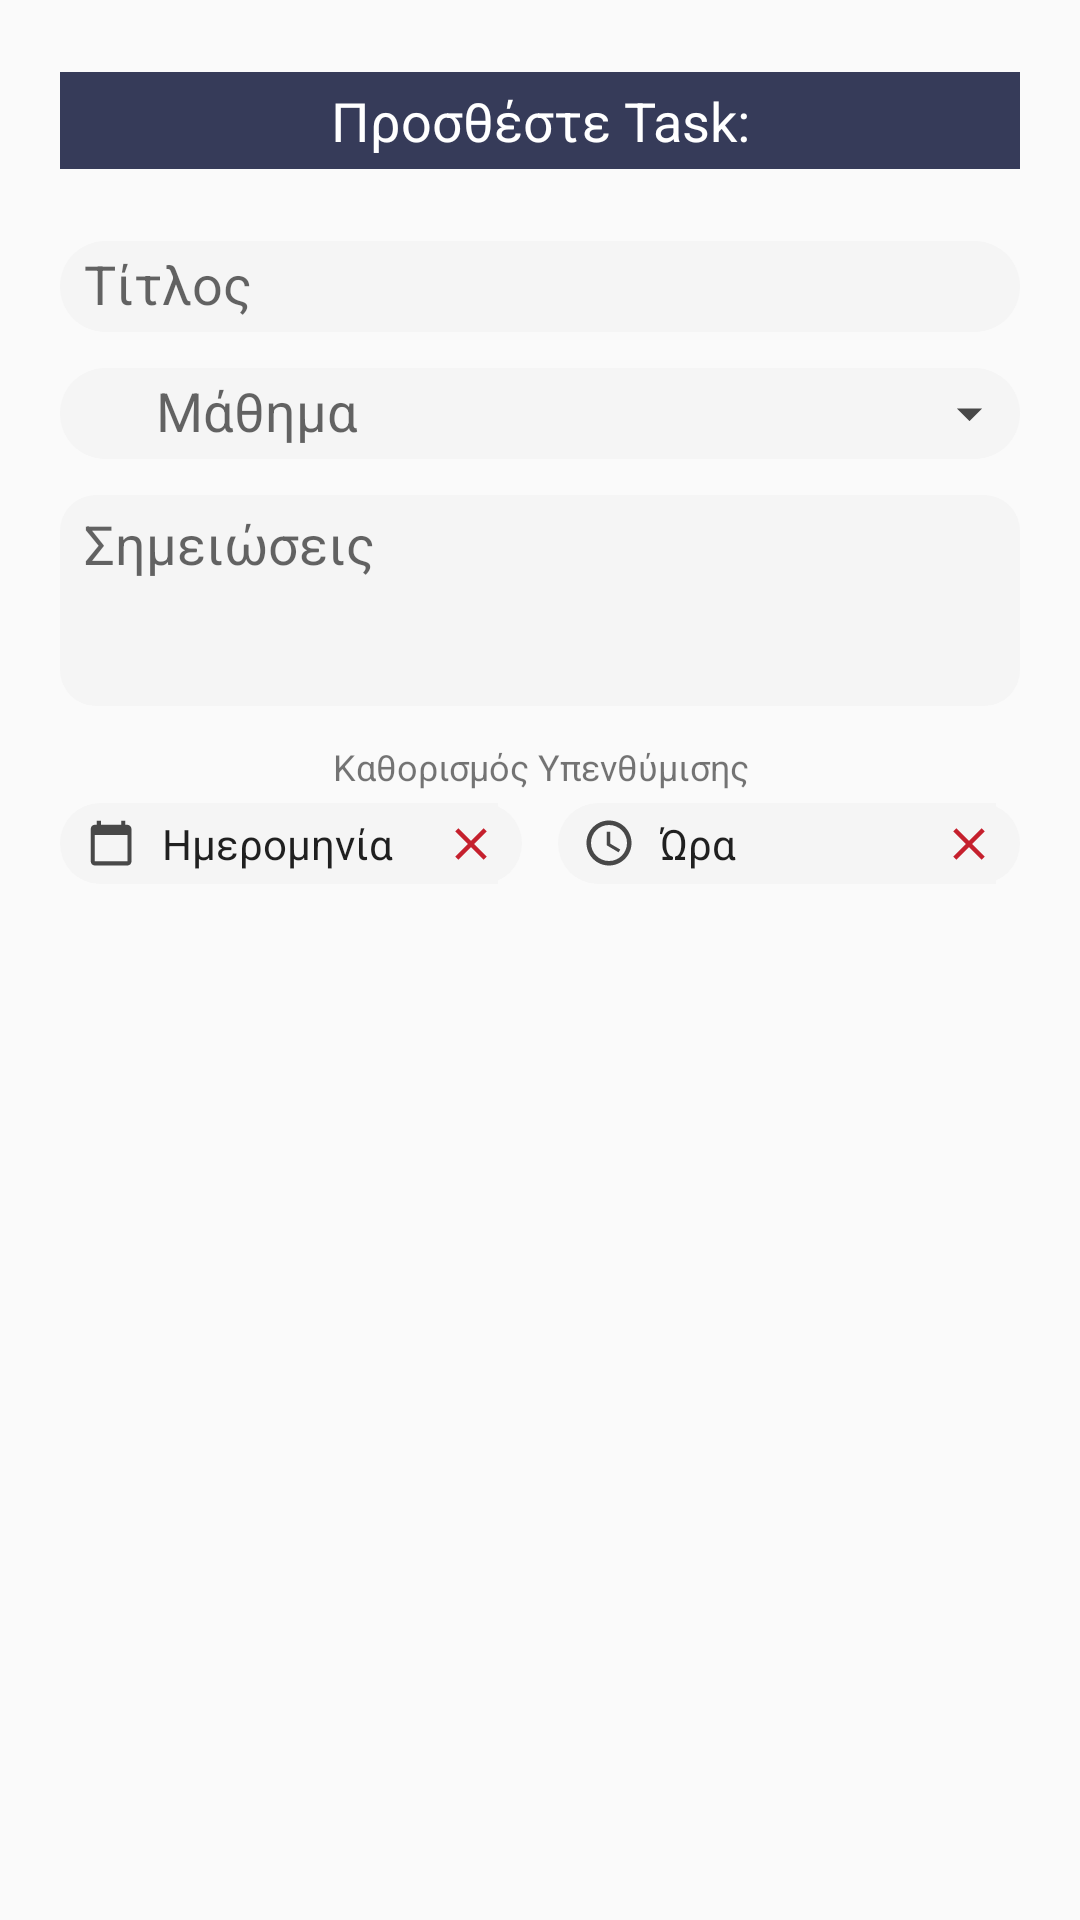

Write the Android layout XML for this screen, with the resource values it uses.
<!-- AndroidManifest.xml: application theme AppTheme -->
<!-- res/layout/edit_task_shared_layout.xml -->
<?xml version="1.0" encoding="utf-8"?>
<android.support.constraint.ConstraintLayout xmlns:android="http://schemas.android.com/apk/res/android"
    android:layout_width="match_parent"
    android:layout_height="match_parent"
    xmlns:app="http://schemas.android.com/apk/res-auto">

    <RelativeLayout
        android:layout_width="match_parent"
        android:layout_height="wrap_content"
        android:orientation="vertical"
        android:padding="12dp">

        <TextView
            android:id="@+id/fragment_title"
            android:layout_width="match_parent"
            android:layout_height="wrap_content"
            android:layout_alignParentTop="true"
            android:layout_marginBottom="12dp"
            android:layout_marginLeft="8dp"
            android:layout_marginRight="8dp"
            android:layout_marginTop="12dp"
            android:background="#363b59"
            android:gravity="center"
            android:padding="4dp"
            android:text="Προσθέστε Task:"
            android:textColor="#FFF"
            android:textSize="18sp" />

        
        <EditText
            android:id="@+id/set_title_input"
            android:layout_width="match_parent"
            android:layout_height="wrap_content"
            android:layout_below="@id/fragment_title"
            android:layout_marginLeft="8dp"
            android:layout_marginRight="8dp"
            android:layout_marginTop="12dp"
            android:background="@drawable/corner_radius"
            android:hint="Τίτλος"
            android:maxLines="1"
            android:paddingBottom="4dp"
            android:paddingLeft="8dp"
            android:paddingTop="2dp" />

        <RelativeLayout
            android:id="@+id/autocomplete_search_layout"
            android:layout_width="match_parent"
            android:layout_height="wrap_content"
            android:layout_below="@+id/set_title_input"
            android:orientation="vertical">

            <AutoCompleteTextView
                android:id="@+id/autocomplete_search"
                android:layout_width="match_parent"
                android:layout_height="wrap_content"
                android:layout_marginLeft="8dp"
                android:layout_marginRight="8dp"
                android:layout_marginTop="12dp"
                android:background="@drawable/corner_radius"
                android:hint="Μάθημα"
                android:paddingBottom="4dp"
                android:paddingLeft="32dp"
                android:paddingTop="2dp" />

            <ImageView
                android:id="@+id/search_icon"
                android:layout_width="wrap_content"
                android:layout_height="wrap_content"
                android:layout_alignBottom="@id/autocomplete_search"
                android:layout_alignLeft="@+id/autocomplete_search"
                android:layout_alignTop="@id/autocomplete_search"
                android:padding="5dp"
                app:srcCompat="@drawable/ic_search_black_24dp" />

            <ImageView
                android:id="@+id/dropdown_icon"
                android:layout_width="wrap_content"
                android:layout_height="wrap_content"
                android:layout_alignBottom="@id/autocomplete_search"
                android:layout_alignRight="@+id/autocomplete_search"
                android:layout_alignTop="@id/autocomplete_search"
                android:padding="5dp"
                app:srcCompat="@drawable/ic_arrow_drop_down_black_24dp" />

        </RelativeLayout>

        
        <EditText
            android:id="@+id/notes"
            android:layout_width="match_parent"
            android:layout_height="wrap_content"
            android:layout_below="@id/autocomplete_search_layout"
            android:layout_marginLeft="8dp"
            android:layout_marginRight="8dp"
            android:layout_marginTop="12dp"
            android:background="@drawable/text_area"
            android:gravity="top"
            android:hint="Σημειώσεις"
            android:inputType="text|textMultiLine"
            android:minLines="3"
            android:paddingLeft="8dp"
            android:paddingRight="8dp" />

        
        <TextView
            android:id="@+id/due_date_title"
            android:layout_width="match_parent"
            android:layout_height="wrap_content"
            android:layout_below="@+id/notes"
            android:layout_marginBottom="4dp"
            android:layout_marginTop="12dp"
            android:text="Καθορισμός Υπενθύμισης"
            android:textAlignment="center"
            android:textSize="12sp" />

        <LinearLayout
            android:id="@+id/datepicker"
            android:layout_width="match_parent"
            android:layout_height="wrap_content"
            android:layout_below="@id/due_date_title"
            android:layout_marginLeft="8dp"
            android:layout_marginRight="8dp"
            android:orientation="horizontal">

            <RelativeLayout
                android:layout_width="match_parent"
                android:layout_height="wrap_content"
                android:layout_weight="1">
                <EditText
                    android:id="@+id/datepicker_button"
                    android:layout_width="match_parent"
                    android:layout_height="wrap_content"
                    android:layout_marginRight="6dp"
                    android:layout_weight="1"
                    android:background="@drawable/corner_radius"
                    android:clickable="true"
                    android:drawableLeft="@drawable/ic_baseline_calendar_today_18px"
                    android:drawablePadding="8dp"
                    android:focusable="false"
                    android:paddingBottom="4dp"
                    android:paddingLeft="8dp"
                    android:paddingTop="4dp"
                    android:text="Ημερομηνία"
                    android:textSize="14sp" />

                <ImageButton
                    android:id="@+id/clear_date_button"
                    android:layout_width="wrap_content"
                    android:layout_height="wrap_content"
                    android:layout_alignBottom="@+id/datepicker_button"
                    android:layout_alignRight="@id/datepicker_button"
                    android:layout_alignTop="@id/datepicker_button"
                    android:background="#f5f5f5"
                    android:layout_marginRight="8dp"
                    android:paddingRight="0dp"
                    app:srcCompat="@drawable/ic_clear_red_18dp" />
            </RelativeLayout>

            <RelativeLayout
                android:layout_width="match_parent"
                android:layout_height="wrap_content"
                android:layout_weight="1">
            <EditText
                android:id="@+id/timepicker_button"
                android:layout_width="match_parent"
                android:layout_height="wrap_content"
                android:layout_marginLeft="6dp"
                android:background="@drawable/corner_radius"
                android:clickable="true"
                android:drawableLeft="@drawable/ic_access_time_black_24dp"
                android:drawablePadding="8dp"
                android:focusable="false"
                android:paddingBottom="4dp"
                android:paddingLeft="8dp"
                android:paddingTop="4dp"
                android:text="Ώρα"
                android:textSize="14sp" />
                <ImageButton
                    android:id="@+id/clear_time_button"
                    android:layout_width="wrap_content"
                    android:layout_height="wrap_content"
                    android:layout_alignBottom="@+id/timepicker_button"
                    android:layout_alignRight="@id/timepicker_button"
                    android:layout_alignTop="@id/timepicker_button"
                    android:background="#f5f5f5"
                    android:layout_marginRight="8dp"
                    android:paddingRight="0dp"
                    app:srcCompat="@drawable/ic_clear_red_18dp" />
            </RelativeLayout>

        </LinearLayout>

    </RelativeLayout>
</android.support.constraint.ConstraintLayout>
<!-- resources referenced by this layout -->
<resources>
  <!-- drawable corner_radius (drawable) -->
  <?xml version="1.0" encoding="utf-8"?>
  <shape xmlns:android="http://schemas.android.com/apk/res/android" >
  
      <solid android:color="#f5f5f5" />
  
      <padding
          android:left="4dp"
          android:right="4dp"
          android:top="4dp" />
      <corners android:radius="26dp" />
  </shape>
  <!-- drawable ic_access_time_black_24dp (drawable) -->
  <vector android:height="18dp" android:tint="#484848"
      android:viewportHeight="24.0" android:viewportWidth="24.0"
      android:width="18dp" xmlns:android="http://schemas.android.com/apk/res/android">
      <path android:fillColor="#FF000000" android:pathData="M11.99,2C6.47,2 2,6.48 2,12s4.47,10 9.99,10C17.52,22 22,17.52 22,12S17.52,2 11.99,2zM12,20c-4.42,0 -8,-3.58 -8,-8s3.58,-8 8,-8 8,3.58 8,8 -3.58,8 -8,8zM12.5,7H11v6l5.25,3.15 0.75,-1.23 -4.5,-2.67z"/>
  </vector>
  <!-- drawable ic_arrow_drop_down_black_24dp (drawable) -->
  <vector android:height="24dp" android:tint="#484848"
      android:viewportHeight="24.0" android:viewportWidth="24.0"
      android:width="24dp" xmlns:android="http://schemas.android.com/apk/res/android">
      <path android:fillColor="#FF000000" android:pathData="M7,10l5,5 5,-5z"/>
  </vector>
  <!-- drawable ic_baseline_calendar_today_18px (drawable) -->
  <vector android:height="18dp" android:viewportHeight="24"
      android:viewportWidth="24" android:width="18dp" xmlns:android="http://schemas.android.com/apk/res/android">
      <path android:fillColor="#484848" android:pathData="M19.2,3.9h-0.9V2.1h-1.8v1.8h-9V2.1H5.7v1.8H4.8C3.8,3.9 3,4.7 3,5.7v14.5c0,1 0.8,1.8 1.8,1.8h14.5c1,0 1.8,-0.8 1.8,-1.8V5.7C21,4.7 20.2,3.9 19.2,3.9zM19.2,20.1H4.8V8.4h14.5V20.1z"/>
  </vector>
  <!-- drawable ic_clear_red_18dp (drawable) -->
  <vector android:height="18dp" android:tint="#C5202D"
      android:viewportHeight="24.0" android:viewportWidth="24.0"
      android:width="18dp" xmlns:android="http://schemas.android.com/apk/res/android">
      <path android:fillColor="#FF000000" android:pathData="M19,6.41L17.59,5 12,10.59 6.41,5 5,6.41 10.59,12 5,17.59 6.41,19 12,13.41 17.59,19 19,17.59 13.41,12z"/>
  </vector>
  <!-- drawable text_area (drawable) -->
  <?xml version="1.0" encoding="utf-8"?>
  <shape xmlns:android="http://schemas.android.com/apk/res/android" >
  
      <solid android:color="#f5f5f5" />
  
      <padding
          android:left="4dp"
          android:right="4dp"
          android:top="4dp" />
  
      <corners android:radius="12dp" />
  </shape>
  <style name="AppTheme" parent="Theme.AppCompat.Light.NoActionBar">
          
          <item name="colorPrimary">@color/colorPrimary</item>
          <item name="colorPrimaryDark">@color/colorPrimaryDark</item>
          <item name="colorAccent">@color/colorAccent</item>
      </style>
  <color name="colorPrimary">#313140</color>
  <color name="colorPrimaryDark">#22222e</color>
  <color name="colorAccent">#EB2C3B</color>
</resources>
